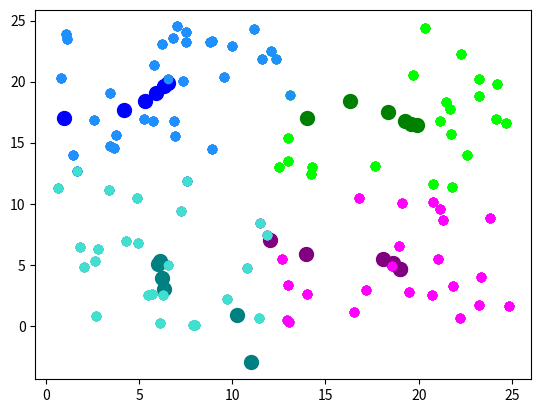

Source code (Python):
from matplotlib import pyplot as plt
import numpy as np
import pandas as  pd 
import matplotlib.patches as patches
import random 

def generate_random_vectors():
    vectors = []
    
    """
                                      #coords  #range x # range y  #TAM
    a = np.random.multivariate_normal([10,0], [[3,1], [1,4]], size=[10,])
    b = np.random.multivariate_normal([0,20], [[3,1], [1,4]], size=[10,])
    for i in range(10): 
        vector = (a[i][0],a[i][1])
        vectors.append(vector)
        vector2 = (b[i][0],b[i][1])
        vectors.append(vector2)
        random_vectors = []
    """
    for i in range(100):
        vectors.append((random.uniform(0, 25), random.uniform(0, 25)))
        
    return vectors
    

def distancia_euclidiana(d1,d2):
    x0=d1[0]
    x1=d2[0]
    y0=d1[1]
    y1=d2[1]
    return ((x1-x0)**2+(y1-y0)**2)**0.5

def plot(vector, color="red"):
    x=[]
    y=[]
    for coord in vector: 
        #print(coord)
        x.append(coord[0])
        y.append(coord[1])
    plt.scatter(x,y,color=color)
    #plt.show()

def puntos(punto, vectors): 
    vector_final = []
    for vector in vectors: 
        distancia = distancia_euclidiana(punto,vector)
        vector_final.append(distancia)     
    return vector_final

def matriz_distancias(vectors):
    index = 0
    matriz = []

    for vector in vectors: 
        vectores_obtenidos = puntos(vector, vectors)
        #print(vectores_obtenidos)
        index += 1
        matriz.append(vectores_obtenidos)
    data_df = pd.DataFrame(matriz)
    return data_df
    #print(matriz)
def punto_mas_cercano(coord,vector):
    cercano = 10000
    aux = (0,0)
    for i in vector:
        d = distancia_euclidiana(coord,i)
        if d !=0:
            if cercano>d: 
                cercano = d
                aux = i
                
    return aux


def vector_con_removidos(vector,coord,coord2): 
    vector_final = []
    for j in vector:
        if coord != j and coord2 != j:
            vector_final.append(j)
    
    
    return vector_final

def k_aleatorios(k):
    lista = []
    for i in range(k): 
        x = random.randint(-4, 14)
        y = random.randint(-5, 25)
        coords = (x,y)
        lista.append(coords)
    return lista

def k_definidos(vectores):
    x=[]
    y=[]
    for vector in vectores:
        x.append(vector[0])
        y.append(vector[1])
    mean_x = np.mean(x)
    mean_y= np.mean(y)
    return (mean_x,mean_y)

def obtener_k(matriz):
    lista = []
    for vector in matriz: 
        punto = k_definidos(vector)
        lista.append(punto)
        
    return lista

def vectores_agrupados(vectores, kas):
    matriz = []
    lista = []
    for k in kas: 
        matriz.append([])
    
    for vector in vectores: 
        dis_min = 1000 
        k_aux = (0,0)
        for k in kas:
            d = distancia_euclidiana(k,vector)
            if dis_min>d:
                dis_min = d            
                k_aux = k
        lista.append({k_aux:vector})
    for l in lista: 
        index = 0
        for k in kas: 
            if l.get(k): 
                matriz[index].append(l.get(k))
            index+=1
    for m in matriz: 
        if len(m)==0: 
            m.append((0,0))
            
    return matriz 

def vectores_iguales(matriz_anterior, matriz):
    index = 0
    bandera = False
    for m in matriz: 
        if m != matriz_anterior[index]:
            bandera = True
        else: 
            bandera = False
        index +=1
    return bandera
    
    
def plots_con_k(p_c, c_c, kas, matriz): 
    index = 0
    for i in kas:
        plt.scatter(i[0],i[1], color=c_c[index], s=100)
        if(len(matriz[index]) !=0):
            plot(matriz[index], color = p_c[index])
        index+=1   
    plt.show()       
    
if __name__ == '__main__':
    POINTS_COLOURS = ['turquoise', 'lime', 'dodgerblue', 'fuchsia', 'lightcoral', 'navajowhite']
    CLUSTERS_COLOURS = ['teal', 'green', 'blue', 'purple', 'red', 'goldenrod']
    vectors = generate_random_vectors()
    plot(vectors)

    K = 4 # GRUPOS MAXIMO 6 por los colores
    kas = k_aleatorios(K)
    index = 0
    for i in kas:
        plt.scatter(i[0],i[1], color=CLUSTERS_COLOURS[index])
        index+=1
    plt.show()


    nuevos_k = kas
    matriz = vectores_agrupados(vectors,nuevos_k)
    index = 0
    plots_con_k(POINTS_COLOURS, CLUSTERS_COLOURS,nuevos_k,matriz)
    
    matriz_anterior=[]
    for n in range(K):
        matriz_anterior.append([])
    
    
    while vectores_iguales(matriz_anterior, matriz): 
        matriz_anterior = matriz
        nuevos_k=obtener_k(matriz) 
        matriz = vectores_agrupados(vectors,nuevos_k)
        plots_con_k(POINTS_COLOURS, CLUSTERS_COLOURS,nuevos_k,matriz)
    "ULTIMO PASO POR SI HAY UNA PEQUEÑA DIFERENCIA"
    nuevos_k=obtener_k(matriz) 
    matriz = vectores_agrupados(vectors,nuevos_k)
    index = 0

    plots_con_k(POINTS_COLOURS, CLUSTERS_COLOURS,nuevos_k,matriz)
   